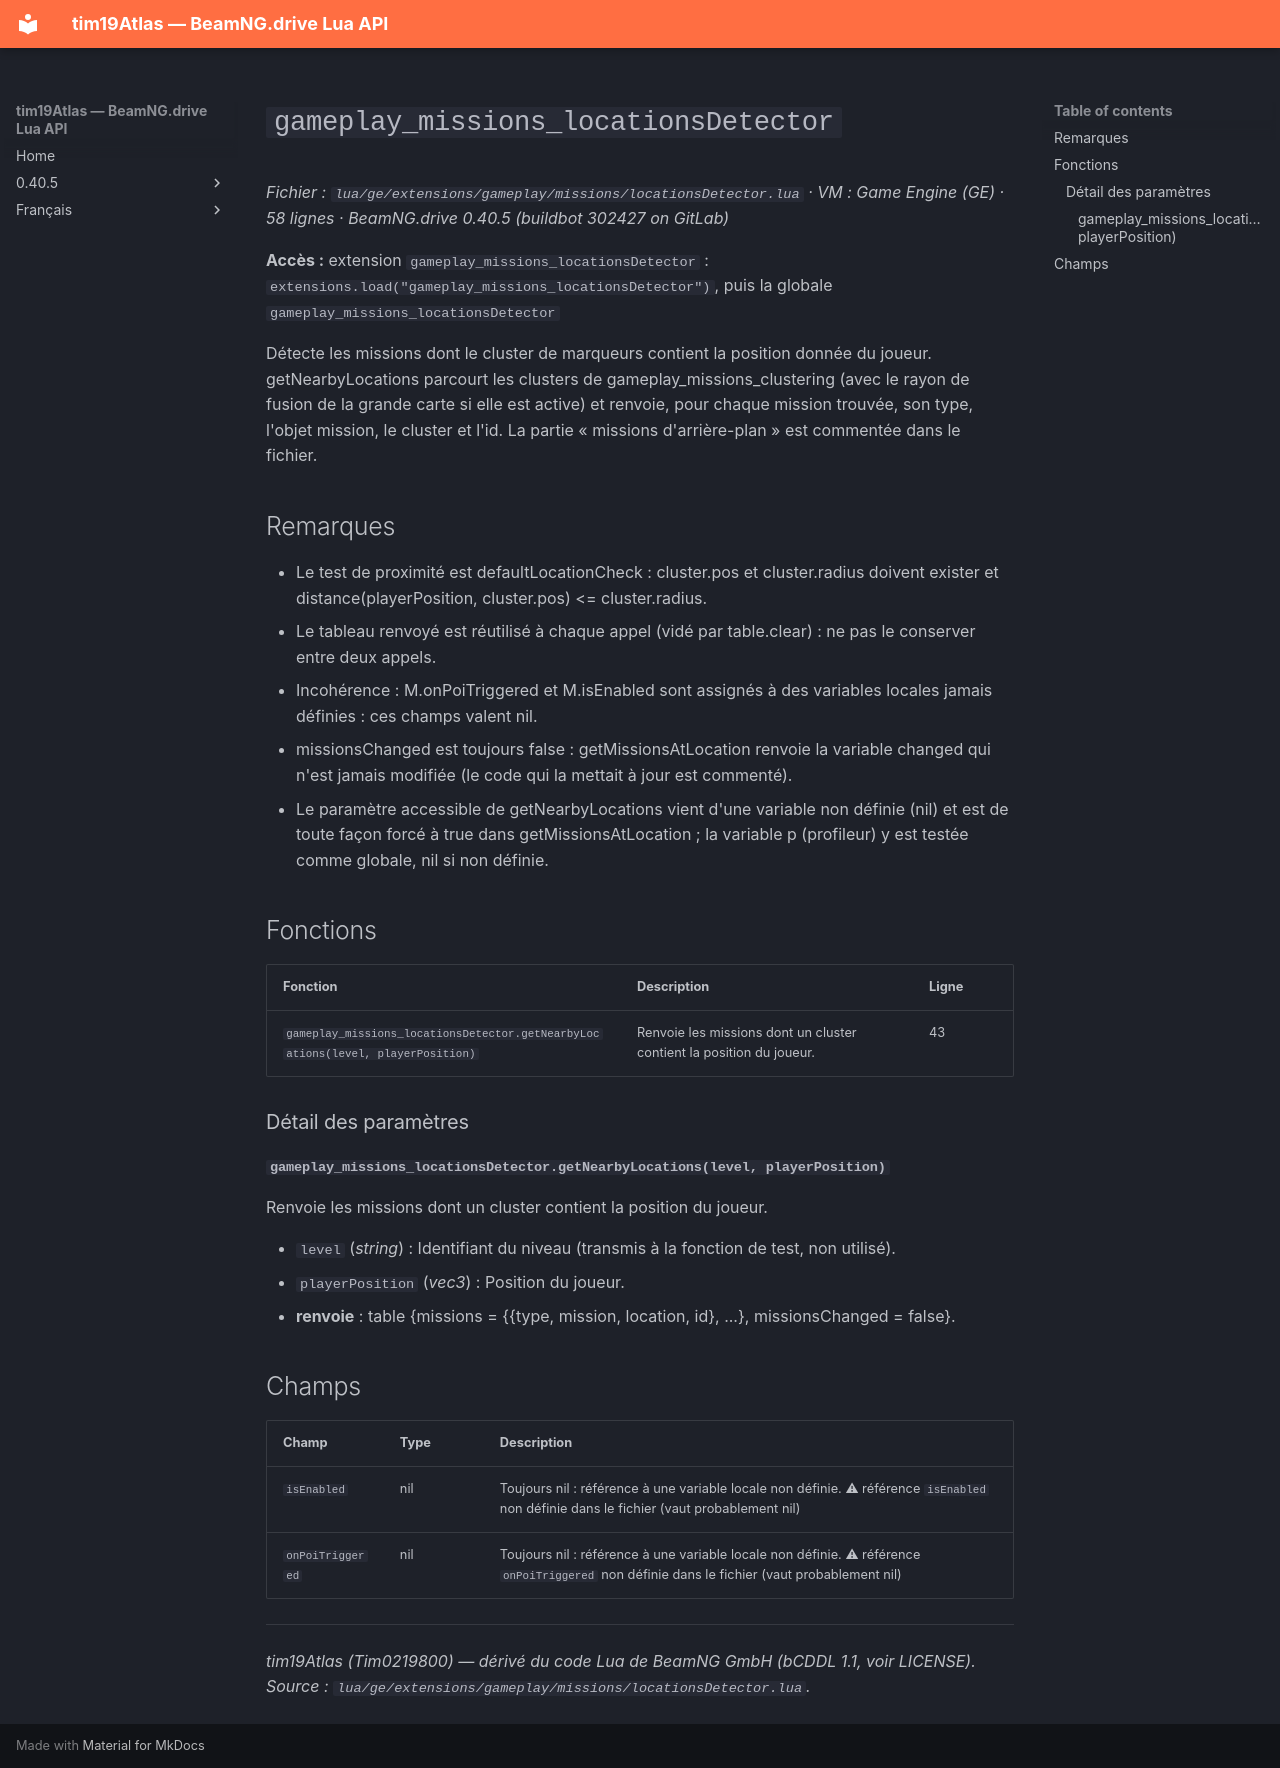

repository: Tim0219800/beamng-lua-atlas · page: fr/0.40.5/ge/extensions/gameplay/missions/locationsDetector.html · generator: mkdocs

# `gameplay_missions_locationsDetector`

*Fichier : `lua/ge/extensions/gameplay/missions/locationsDetector.lua` · VM : Game Engine (GE) · 58 lignes · BeamNG.drive 0.40.5 (buildbot 302427 on GitLab)*

**Accès :** extension `gameplay_missions_locationsDetector` : `extensions.load("gameplay_missions_locationsDetector")`, puis la globale `gameplay_missions_locationsDetector`

Détecte les missions dont le cluster de marqueurs contient la position donnée du joueur. getNearbyLocations parcourt les clusters de gameplay_missions_clustering (avec le rayon de fusion de la grande carte si elle est active) et renvoie, pour chaque mission trouvée, son type, l'objet mission, le cluster et l'id. La partie « missions d'arrière-plan » est commentée dans le fichier.

## Remarques

- Le test de proximité est defaultLocationCheck : cluster.pos et cluster.radius doivent exister et distance(playerPosition, cluster.pos) <= cluster.radius.
- Le tableau renvoyé est réutilisé à chaque appel (vidé par table.clear) : ne pas le conserver entre deux appels.
- Incohérence : M.onPoiTriggered et M.isEnabled sont assignés à des variables locales jamais définies : ces champs valent nil.
- missionsChanged est toujours false : getMissionsAtLocation renvoie la variable changed qui n'est jamais modifiée (le code qui la mettait à jour est commenté).
- Le paramètre accessible de getNearbyLocations vient d'une variable non définie (nil) et est de toute façon forcé à true dans getMissionsAtLocation ; la variable p (profileur) y est testée comme globale, nil si non définie.

## Fonctions

| Fonction | Description | Ligne |
|---|---|---|
| `gameplay_missions_locationsDetector.getNearbyLocations(level, playerPosition)` | Renvoie les missions dont un cluster contient la position du joueur. | 43 |

### Détail des paramètres

#### `gameplay_missions_locationsDetector.getNearbyLocations(level, playerPosition)`

Renvoie les missions dont un cluster contient la position du joueur.

- `level` (*string*) : Identifiant du niveau (transmis à la fonction de test, non utilisé).
- `playerPosition` (*vec3*) : Position du joueur.
- **renvoie** : table {missions = {{type, mission, location, id}, ...}, missionsChanged = false}.

## Champs

| Champ | Type | Description |
|---|---|---|
| `isEnabled` | nil | Toujours nil : référence à une variable locale non définie. ⚠ référence `isEnabled` non définie dans le fichier (vaut probablement nil) |
| `onPoiTriggered` | nil | Toujours nil : référence à une variable locale non définie. ⚠ référence `onPoiTriggered` non définie dans le fichier (vaut probablement nil) |

---
*tim19Atlas (Tim0219800) — dérivé du code Lua de BeamNG GmbH (bCDDL 1.1, voir LICENSE). Source : `lua/ge/extensions/gameplay/missions/locationsDetector.lua`.*
